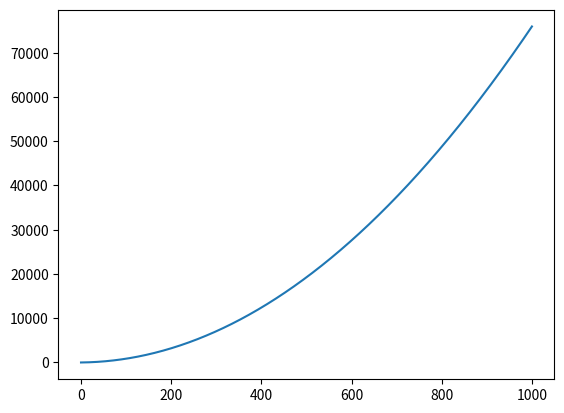

Write the Python code that produced this figure.
import numpy as np
import matplotlib.pyplot as plt


def growth(taus):
    result = np.ones_like(taus)
    upgrade = 0.15
    rate = 1
    for i, tau in enumerate(taus):
        if tau == 0:
            old_selling_price = 1
            continue
        selling_price = old_selling_price + upgrade
        result[i] = result[i - 1] + rate * (selling_price)
        old_selling_price = selling_price
    return result


def main():
    taus = np.linspace(0, 1000, 1000)
    moneyz = growth(taus)
    plt.plot(taus, moneyz)
    plt.show()


if __name__ == '__main__':
    main()
